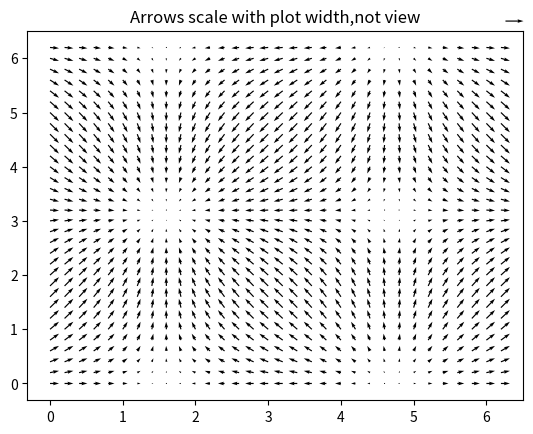
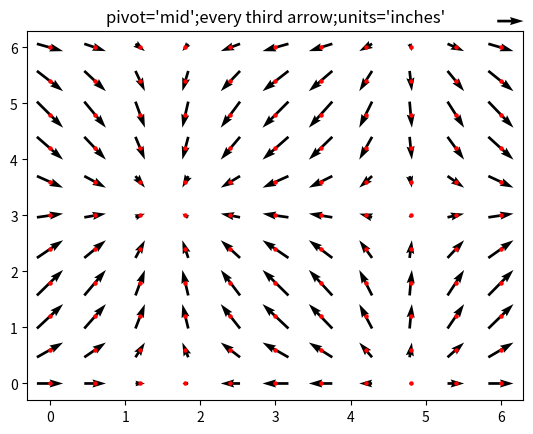
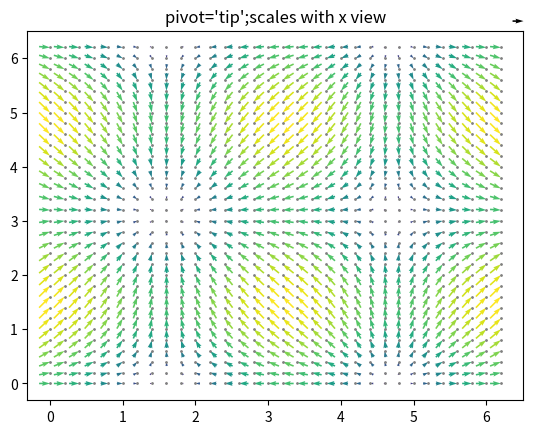

Recreate these plots in Python, in order.
import matplotlib.pyplot as plt
import numpy as np

X,Y = np.meshgrid(np.arange(0,2*np.pi,.2),np.arange(0,2*np.pi,.2))
U = np.cos(X)
V = np.sin(Y)
fig1,ax1 = plt.subplots()
ax1.set_title('Arrows scale with plot width,not view')
Q = ax1.quiver(X,Y,U,V,units='width')
#X,Y为箭头右端(E)距离子图左下角的距离相对于子图X,Y轴长度的百分比
qk = ax1.quiverkey(Q,0.9,0.9,2,label=r'$2\frac{m}{s}$',labelpos='E',coordinates='figure')

fig2,ax2 = plt.subplots()
ax2.set_title("pivot='mid';every third arrow;units='inches'")
Q = ax2.quiver(X[::3,::3],Y[::3,::3],U[::3,::3],V[::3,::3],pivot='mid',units='inches')
qk = ax2.quiverkey(Q,0.9,0.9,1,r'$1\frac{m}{s}$',labelpos='E',coordinates='figure')
ax2.scatter(X[::3,::3],Y[::3,::3],color='r',s=5)

fig3,ax3 = plt.subplots()
ax3.set_title("pivot='tip';scales with x view")
M = np.hypot(U,V)
Q = ax3.quiver(X,Y,U,V,M,units='x',pivot='tip',width=0.022,scale=1/0.15)
qk = ax3.quiverkey(Q,0.9,0.9,1,r'$1\frac{m}{s}$',labelpos='E',coordinates='figure')
ax3.scatter(X,Y,color='0.5',s=1)

plt.show()
